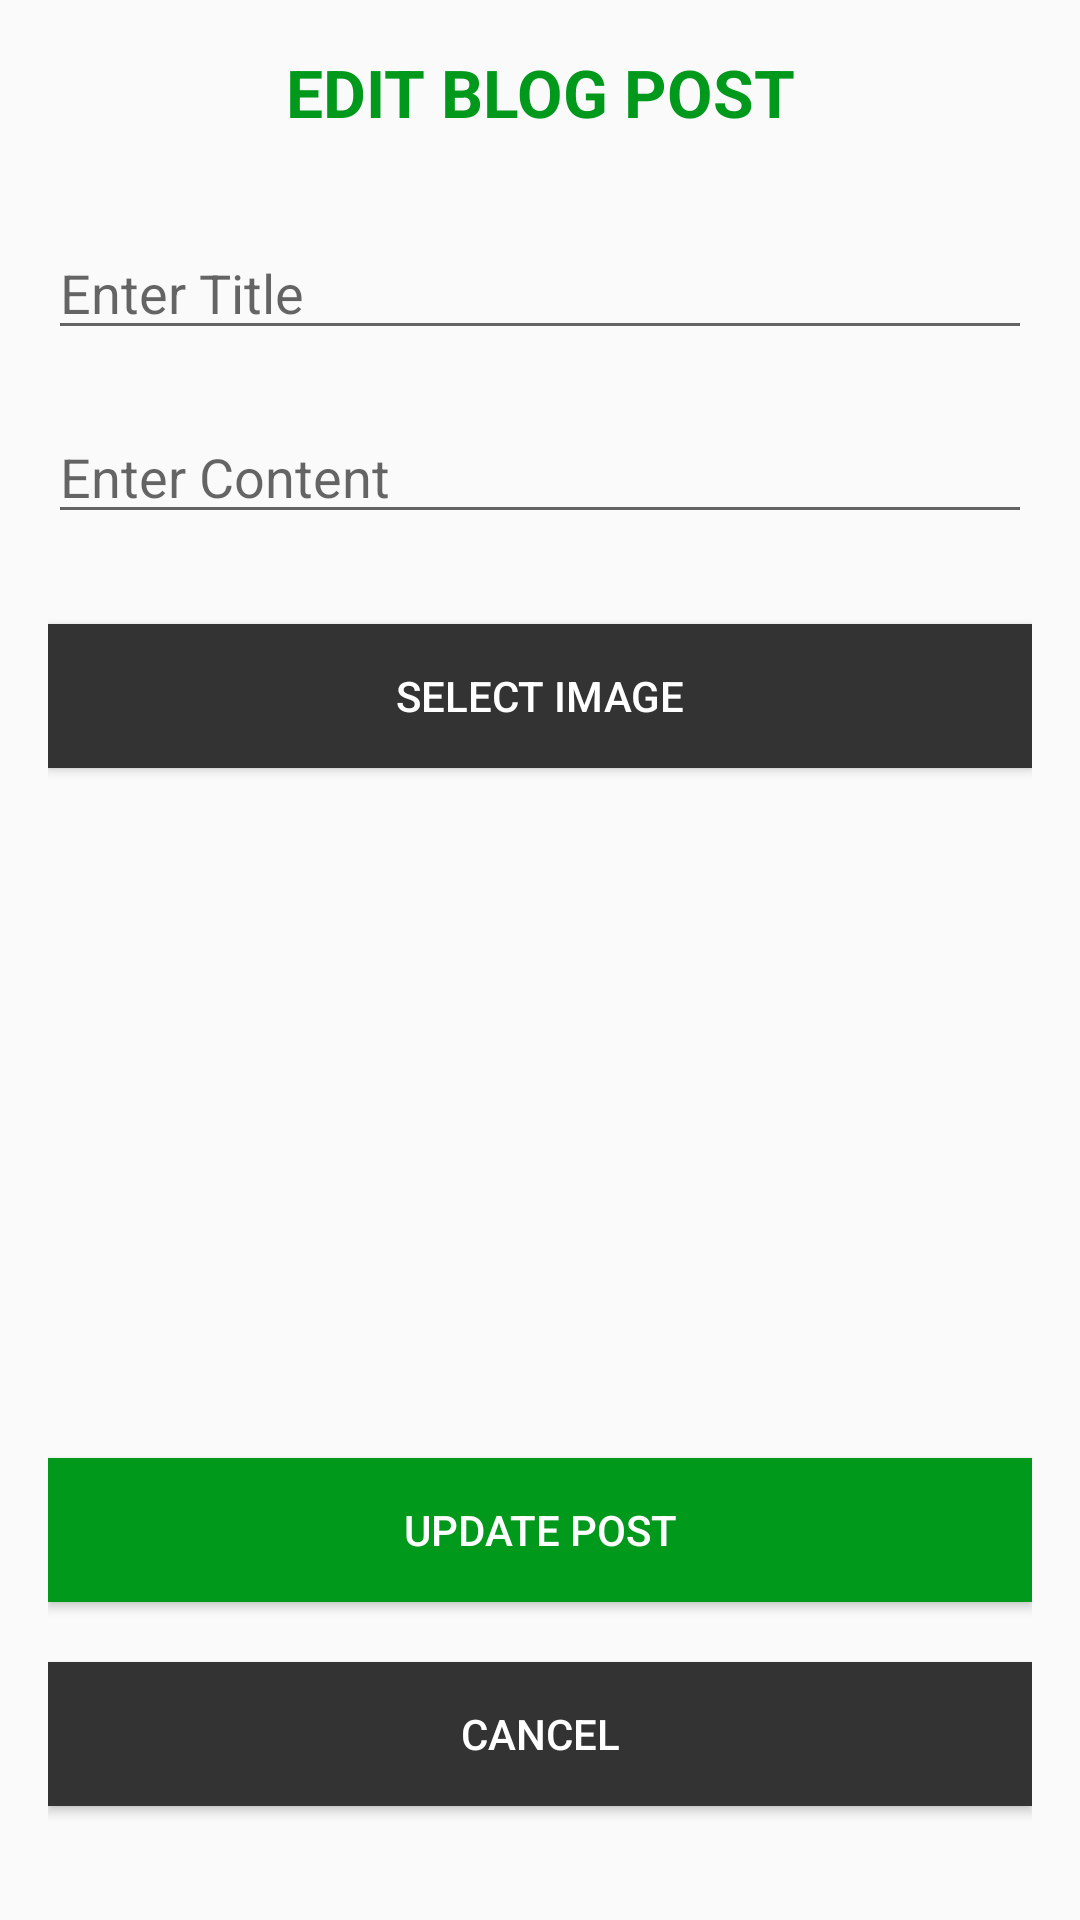

Produce the Android XML layout that renders to this screen, including the resource entries it uses.
<!-- AndroidManifest.xml: application theme Theme.Chat -->
<!-- res/layout/dialog_edit_post.xml -->
<?xml version="1.0" encoding="utf-8"?>
<LinearLayout xmlns:android="http://schemas.android.com/apk/res/android"
    android:layout_width="match_parent"
    android:layout_height="wrap_content"
    android:orientation="vertical"
    android:padding="16dp">

    <TextView
        android:id="@+id/editBlogWelcome"
        android:layout_width="match_parent"
        android:layout_height="wrap_content"
        android:layout_alignParentEnd="true"
        android:layout_marginBottom="30dp"
        android:text="EDIT BLOG POST"
        android:textAlignment="center"
        android:textColor="@color/colorAccent"
        android:textSize="22sp"
        android:textStyle="bold" />

    <EditText
        android:id="@+id/editTextTitle"
        android:layout_width="match_parent"
        android:layout_height="wrap_content"
        android:hint="Enter Title"
        android:inputType="text"/>

    <EditText
        android:id="@+id/editTextContent"
        android:layout_width="match_parent"
        android:layout_marginTop="20dp"
        android:layout_height="wrap_content"
        android:hint="Enter Content"
        android:inputType="textMultiLine"/>

    <Button
        android:id="@+id/editButtonSelectImage"
        android:layout_width="match_parent"
        android:layout_height="wrap_content"
        android:textColor="@color/white"
        android:layout_marginTop="30dp"
        android:background="@color/darkText"
        android:text="Select Image"/>

    <ImageView
        android:id="@+id/editImageViewSelectedImage"
        android:layout_width="match_parent"
        android:layout_height="200dp"
        android:scaleType="centerCrop"
        android:src="@drawable/placeholder_image"/>

    <Button
        android:id="@+id/editButtonUpdatePost"
        android:layout_width="match_parent"
        android:layout_height="wrap_content"
        android:layout_marginTop="30dp"
        android:textColor="@color/white"
        android:background="@color/colorAccent"
        android:text="UPDATE POST"/>
    <Button
        android:id="@+id/editButtonCancelPost"
        android:layout_width="match_parent"
        android:layout_height="wrap_content"
        android:textColor="@color/white"
        android:background="@color/darkText"
        android:layout_marginTop="20dp"
        android:text="CANCEL"/>
</LinearLayout>
<!-- resources referenced by this layout -->
<resources>
  <color name="colorAccent">#00991C</color>
  <color name="darkText">#333333</color>
  <color name="white">#FFFFFFFF</color>
  <style name="Theme.Chat" parent="Base.Theme.Chat" />
  <style name="Base.Theme.Chat" parent="Theme.AppCompat.DayNight.NoActionBar">
          
          
      </style>
</resources>
